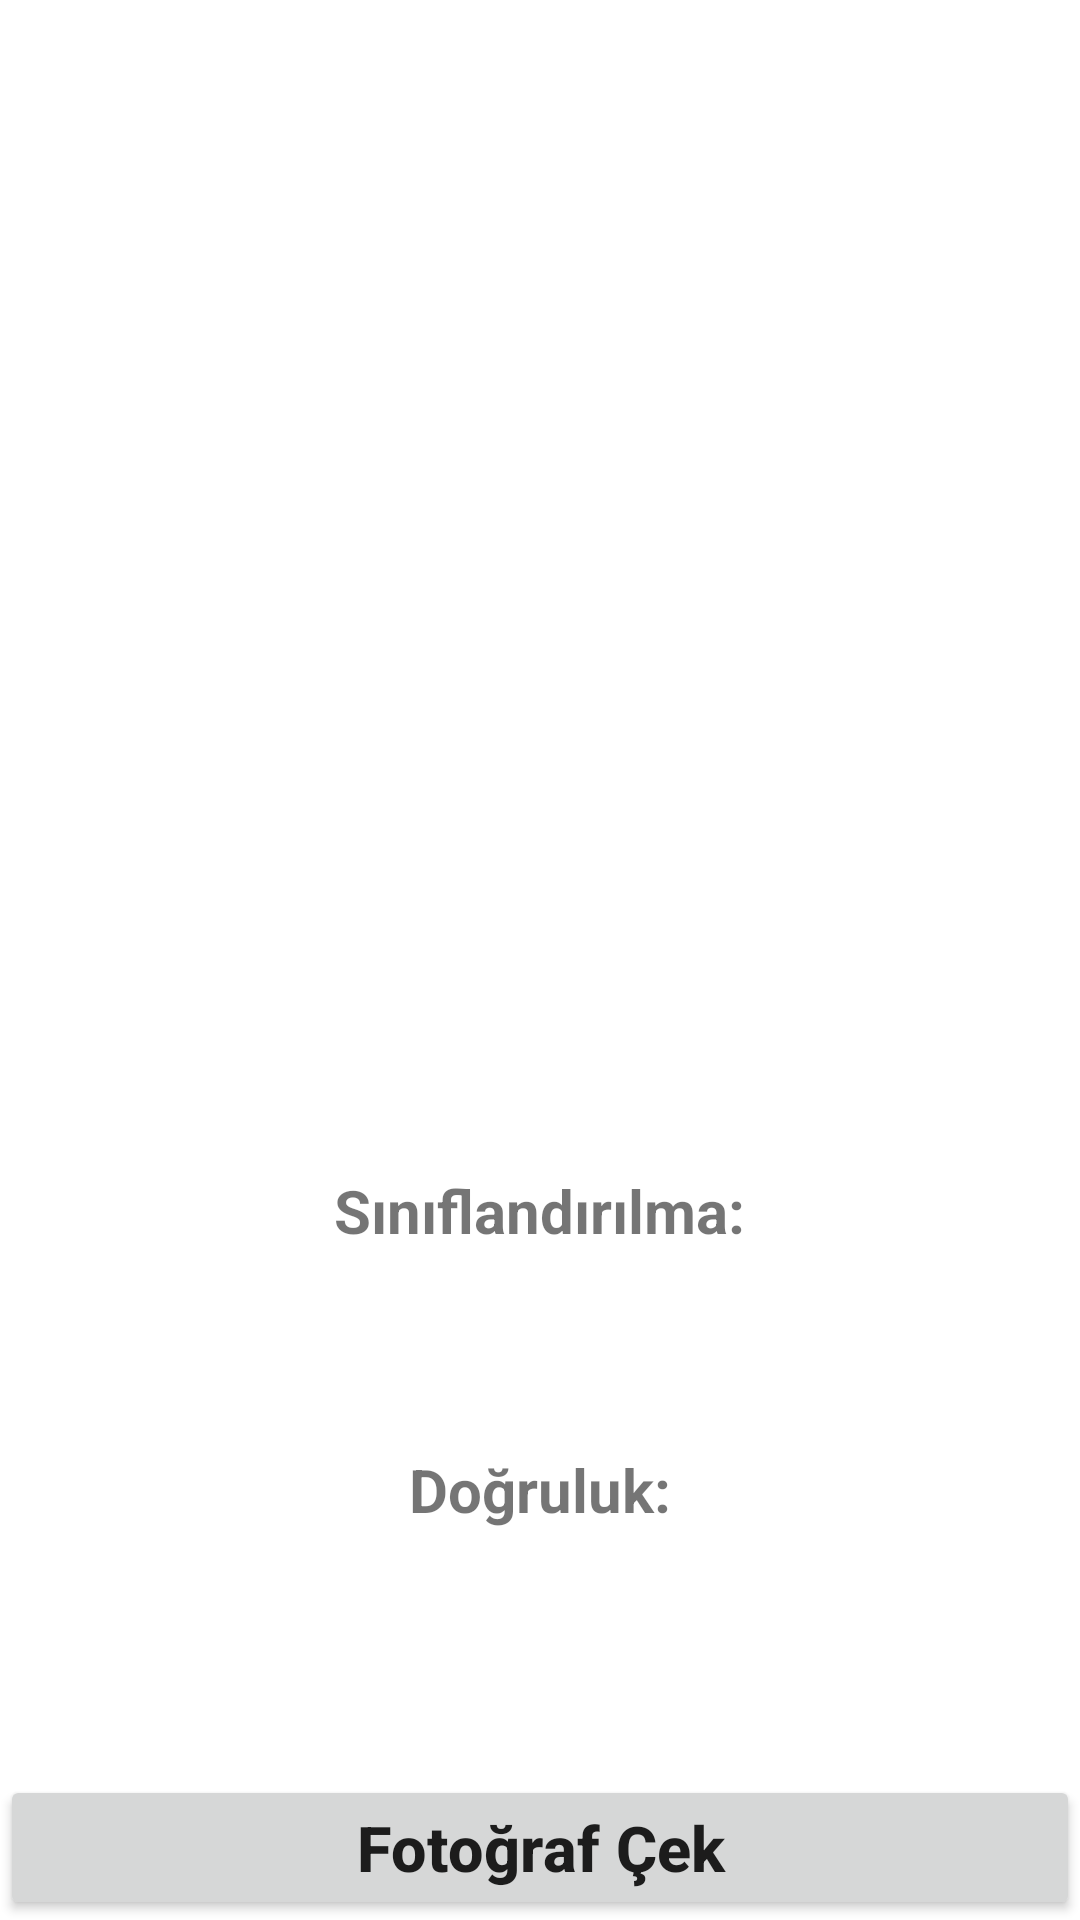

This screen was rendered from an Android layout file. Write that file and the resources it references.
<!-- AndroidManifest.xml: application theme Theme.ParkKontrol -->
<!-- res/layout/fragment_auto.xml -->
<?xml version="1.0" encoding="utf-8"?>
<RelativeLayout xmlns:android="http://schemas.android.com/apk/res/android"
    xmlns:app="http://schemas.android.com/apk/res-auto"
    xmlns:tools="http://schemas.android.com/tools"
    android:layout_width="match_parent"
    android:layout_height="match_parent"
    tools:context="com.yilmaz.parkkontrol.view.AutoFragment">

    <Button
        android:id="@+id/button"
        android:layout_width="match_parent"
        android:layout_height="wrap_content"
        android:layout_alignParentBottom="true"
        android:layout_centerInParent="true"
        android:text="Fotoğraf Çek"
        android:textAllCaps="false"
        android:textSize="21sp"
        android:textStyle="bold" />

    <ImageView
        android:id="@+id/imageView"
        android:layout_width="370sp"
        android:layout_height="370sp"
        android:layout_centerHorizontal="true"
        android:layout_marginTop="10sp" />
    <TextView
        android:layout_width="wrap_content"
        android:layout_height="wrap_content"
        android:layout_centerHorizontal="true"
        android:text="Sınıflandırılma:"
        android:textStyle="bold"
        android:textSize="20sp"
        android:id="@+id/classified"
        android:layout_below="@+id/imageView"
        android:layout_marginTop="10sp"
        />
    <TextView
        android:layout_width="wrap_content"
        android:layout_height="wrap_content"
        android:layout_centerHorizontal="true"
        android:text=""
        android:textColor="#C30000"
        android:textStyle="bold"
        android:textSize="27sp"
        android:id="@+id/result"
        android:layout_below="@+id/classified"
        />
    <TextView
        android:layout_width="wrap_content"
        android:layout_height="wrap_content"
        android:id="@+id/confidencesText"
        android:text="Doğruluk:"
        android:textStyle="bold"
        android:textSize="20sp"
        android:layout_centerHorizontal="true"
        android:layout_below="@+id/result"
        android:layout_marginTop="30sp"
        />

    <TextView
        android:id="@+id/confidence"
        android:layout_width="wrap_content"
        android:layout_height="wrap_content"
        android:layout_below="@+id/confidencesText"
        android:layout_centerHorizontal="true"
        android:text=""
        android:textColor="@color/white"
        android:textSize="22sp" />

</RelativeLayout>
<!-- resources referenced by this layout -->
<resources>
  <style name="Theme.ParkKontrol" parent="Theme.MaterialComponents.DayNight.NoActionBar">
          
          <item name="colorPrimary">@color/purple_500</item>
          <item name="colorPrimaryVariant">@color/purple_700</item>
          <item name="colorOnPrimary">@color/white</item>
          
          <item name="colorSecondary">@color/teal_200</item>
          <item name="colorSecondaryVariant">@color/teal_700</item>
          <item name="colorOnSecondary">@color/black</item>
          
          <item name="android:statusBarColor" tools:targetApi="l">?attr/colorPrimaryVariant</item>
          
      </style>
  <!-- not gathered from this repository: default colours our renderer supplied (Android Studio template values) -->
  <color name="purple_500">#FF6200EE</color>
  <color name="purple_700">#FF3700B3</color>
  <color name="teal_200">#FF03DAC5</color>
  <color name="teal_700">#FF018786</color>
  <color name="black">#FF000000</color>
  <color name="white">#FFFFFFFF</color>
</resources>
